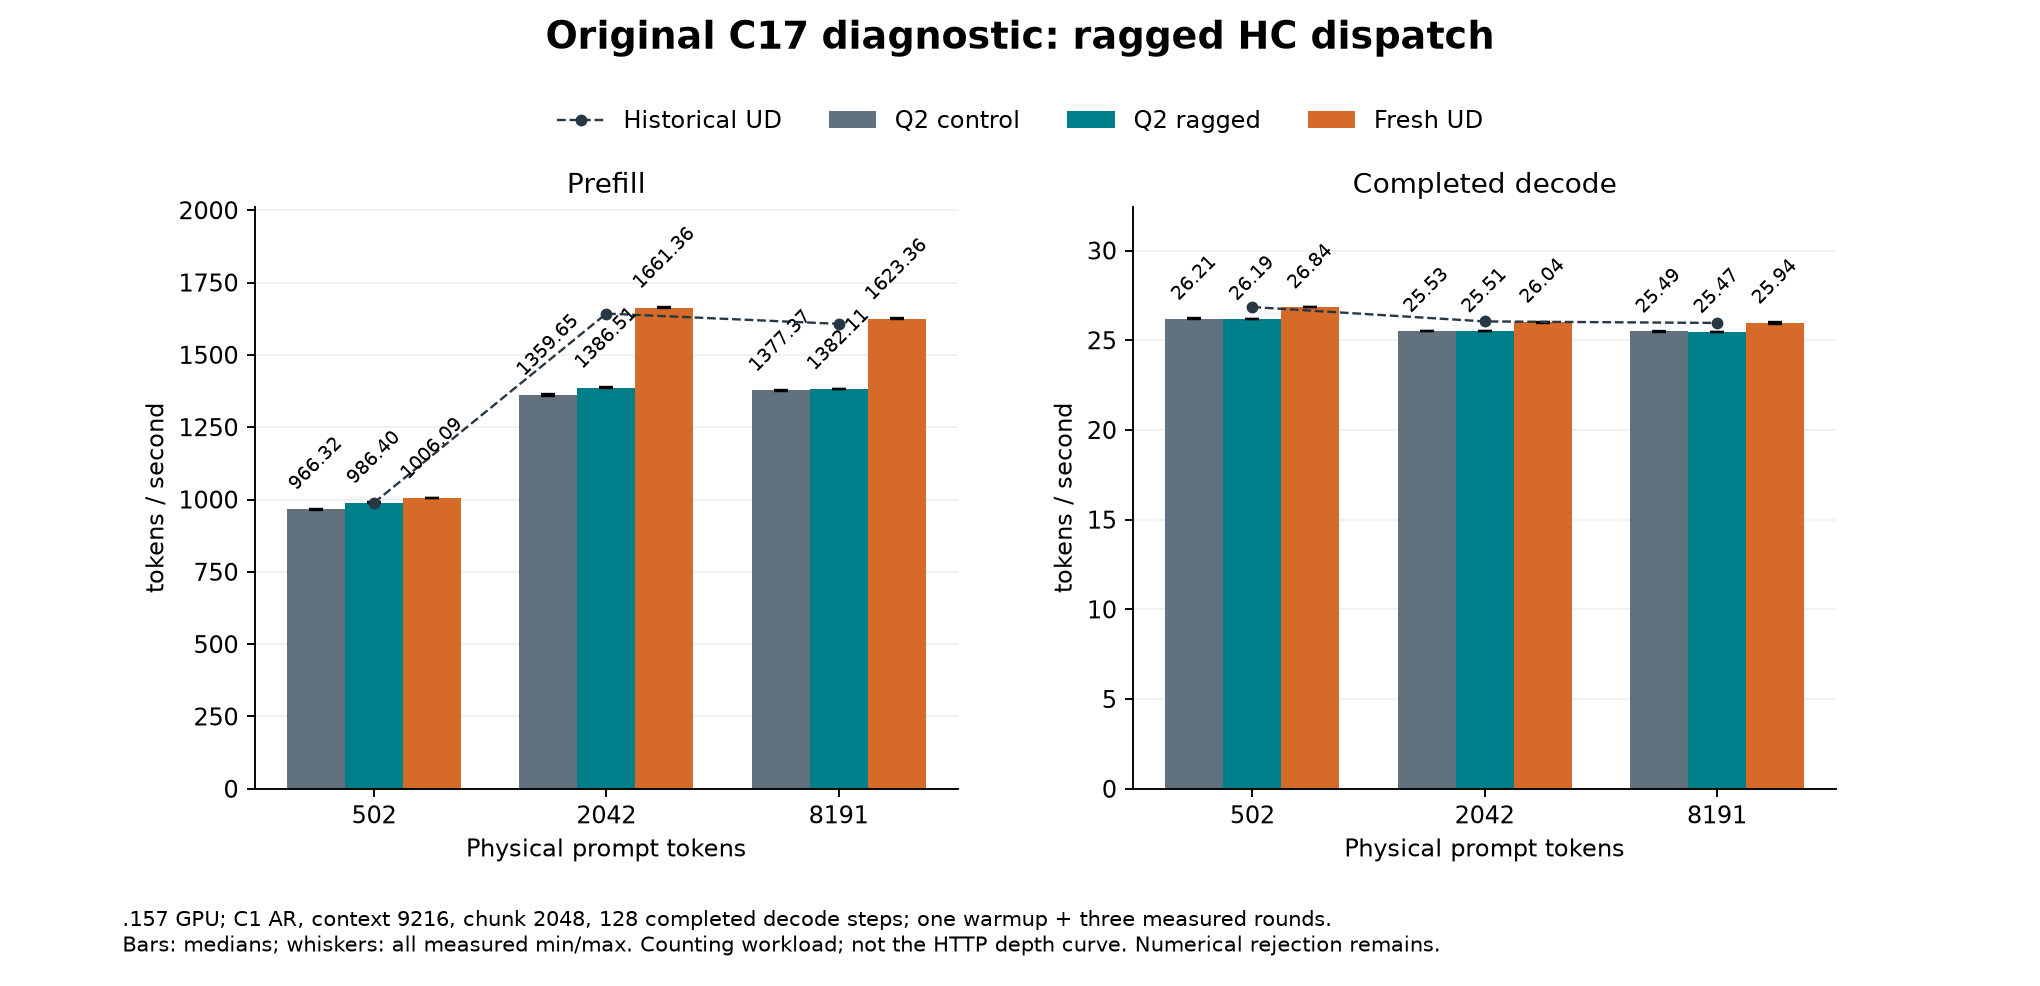

The data file committed next to this chart (first rows):
series, physical_tokens, rep, warmup, completed_tokens, prefill_seconds, decode_seconds, prefill_tok_s, decode_tok_s, prefill_logits_sha256, decode_logits_sha256
control, 502, 0, True, 128, 0.7472, 5.145, 671.9, 24.88, 16948c09a1a4861870a48b9a51a588ae91951aff…, 26521af11bd207bf2d70dde025eca7a8530a3997…
control, 502, 1, False, 128, 0.5195, 4.886, 966.3, 26.2, 16948c09a1a4861870a48b9a51a588ae91951aff…, 26521af11bd207bf2d70dde025eca7a8530a3997…
control, 502, 2, False, 128, 0.5181, 4.885, 968.9, 26.21, 16948c09a1a4861870a48b9a51a588ae91951aff…, 26521af11bd207bf2d70dde025eca7a8530a3997…
control, 502, 3, False, 128, 0.5212, 4.883, 963.1, 26.21, 16948c09a1a4861870a48b9a51a588ae91951aff…, 26521af11bd207bf2d70dde025eca7a8530a3997…
control, 2042, 0, True, 128, 1.494, 5.015, 1367, 25.52, ea56759defa6acc140a7fc6fcb4bb8b08e5f35de…, 0d3832c42dfae7d66cf1e07fc563a25f18ecae35…
control, 2042, 1, False, 128, 1.497, 5.014, 1364, 25.53, ea56759defa6acc140a7fc6fcb4bb8b08e5f35de…, 0d3832c42dfae7d66cf1e07fc563a25f18ecae35…
control, 2042, 2, False, 128, 1.505, 5.014, 1357, 25.53, ea56759defa6acc140a7fc6fcb4bb8b08e5f35de…, 0d3832c42dfae7d66cf1e07fc563a25f18ecae35…
control, 2042, 3, False, 128, 1.502, 5.014, 1360, 25.53, ea56759defa6acc140a7fc6fcb4bb8b08e5f35de…, 0d3832c42dfae7d66cf1e07fc563a25f18ecae35…
control, 8191, 0, True, 128, 6.018, 5.021, 1361, 25.49, 276553bd758d7ceabc54915e4702a3fd9d0a21cd…, 66a13be47ec619e43506ba72a12a71636c43ac07…
control, 8191, 1, False, 128, 5.942, 5.023, 1378, 25.48, 276553bd758d7ceabc54915e4702a3fd9d0a21cd…, 66a13be47ec619e43506ba72a12a71636c43ac07…
control, 8191, 2, False, 128, 5.947, 5.02, 1377, 25.5, 276553bd758d7ceabc54915e4702a3fd9d0a21cd…, 66a13be47ec619e43506ba72a12a71636c43ac07…
control, 8191, 3, False, 128, 5.954, 5.021, 1376, 25.49, 276553bd758d7ceabc54915e4702a3fd9d0a21cd…, 66a13be47ec619e43506ba72a12a71636c43ac07…
candidate, 502, 0, True, 128, 0.6227, 4.897, 806.1, 26.14, cdac687b631c84abaabed6c36e96255d9ebd910e…, 5ed04e5dca7f88d0fa38cfc2684111f827290dcd…
candidate, 502, 1, False, 128, 0.507, 4.89, 990.2, 26.18, cdac687b631c84abaabed6c36e96255d9ebd910e…, 5ed04e5dca7f88d0fa38cfc2684111f827290dcd…
candidate, 502, 2, False, 128, 0.5089, 4.887, 986.4, 26.19, cdac687b631c84abaabed6c36e96255d9ebd910e…, 5ed04e5dca7f88d0fa38cfc2684111f827290dcd…
candidate, 502, 3, False, 128, 0.5089, 4.888, 986.4, 26.19, cdac687b631c84abaabed6c36e96255d9ebd910e…, 5ed04e5dca7f88d0fa38cfc2684111f827290dcd…
candidate, 2042, 0, True, 128, 1.465, 5.018, 1394, 25.51, 652442646bcb72206e339387bf06df29113731a9…, b5f9098d54e975c6504ba62e6225540a77e6bccd…
candidate, 2042, 1, False, 128, 1.47, 5.017, 1389, 25.51, 652442646bcb72206e339387bf06df29113731a9…, b5f9098d54e975c6504ba62e6225540a77e6bccd…
candidate, 2042, 2, False, 128, 1.474, 5.017, 1385, 25.51, 652442646bcb72206e339387bf06df29113731a9…, b5f9098d54e975c6504ba62e6225540a77e6bccd…
candidate, 2042, 3, False, 128, 1.473, 5.017, 1387, 25.51, 652442646bcb72206e339387bf06df29113731a9…, b5f9098d54e975c6504ba62e6225540a77e6bccd…
candidate, 8191, 0, True, 128, 5.912, 5.025, 1385, 25.47, 1639b1a04cd636486eb5f3b1a81a6fa2b6287ee9…, 6203bd52f11f55873a6de64b4b42b26405f4f735…
candidate, 8191, 1, False, 128, 5.92, 5.025, 1384, 25.47, 1639b1a04cd636486eb5f3b1a81a6fa2b6287ee9…, 6203bd52f11f55873a6de64b4b42b26405f4f735…
candidate, 8191, 2, False, 128, 5.926, 5.024, 1382, 25.48, 1639b1a04cd636486eb5f3b1a81a6fa2b6287ee9…, 6203bd52f11f55873a6de64b4b42b26405f4f735…
candidate, 8191, 3, False, 128, 5.931, 5.025, 1381, 25.47, 1639b1a04cd636486eb5f3b1a81a6fa2b6287ee9…, 6203bd52f11f55873a6de64b4b42b26405f4f735…
ud, 502, 0, True, 128, 0.6329, 4.778, 793.1, 26.79, 00afe3284f6e9797c9dfec622d70dcec00a57260…, 2f5d1b0592d907e3fbdd3d30d8be51befb90e010…
ud, 502, 1, False, 128, 0.4991, 4.769, 1006, 26.84, 00afe3284f6e9797c9dfec622d70dcec00a57260…, 2f5d1b0592d907e3fbdd3d30d8be51befb90e010…
ud, 502, 2, False, 128, 0.4986, 4.768, 1007, 26.84, 00afe3284f6e9797c9dfec622d70dcec00a57260…, 2f5d1b0592d907e3fbdd3d30d8be51befb90e010…
ud, 502, 3, False, 128, 0.499, 4.768, 1006, 26.84, 00afe3284f6e9797c9dfec622d70dcec00a57260…, 2f5d1b0592d907e3fbdd3d30d8be51befb90e010…
ud, 2042, 0, True, 128, 1.222, 4.916, 1671, 26.04, 9c6fcbcaa73e2c4426d0818657213d9361fef45c…, c33c2eb69de315efd2cf20df43fee24587861f25…
ud, 2042, 1, False, 128, 1.226, 4.932, 1665, 25.95, 9c6fcbcaa73e2c4426d0818657213d9361fef45c…, c33c2eb69de315efd2cf20df43fee24587861f25…
ud, 2042, 2, False, 128, 1.229, 4.915, 1661, 26.04, 9c6fcbcaa73e2c4426d0818657213d9361fef45c…, c33c2eb69de315efd2cf20df43fee24587861f25…
ud, 2042, 3, False, 128, 1.229, 4.916, 1661, 26.04, 9c6fcbcaa73e2c4426d0818657213d9361fef45c…, c33c2eb69de315efd2cf20df43fee24587861f25…
ud, 8191, 0, True, 128, 5.055, 4.924, 1620, 25.99, 0646934c009d3cf0a42d4e86b1bbd4fef4a43182…, 5f3aa6782b80712c714e5f5b240451bd2b59b72c…
ud, 8191, 1, False, 128, 5.038, 4.923, 1626, 26, 0646934c009d3cf0a42d4e86b1bbd4fef4a43182…, 5f3aa6782b80712c714e5f5b240451bd2b59b72c…
ud, 8191, 2, False, 128, 5.047, 4.934, 1623, 25.94, 0646934c009d3cf0a42d4e86b1bbd4fef4a43182…, 5f3aa6782b80712c714e5f5b240451bd2b59b72c…
ud, 8191, 3, False, 128, 5.046, 4.937, 1623, 25.93, 0646934c009d3cf0a42d4e86b1bbd4fef4a43182…, 5f3aa6782b80712c714e5f5b240451bd2b59b72c…
historical_ud, 502, 0, True, 128, 0.6394, 4.781, 785.2, 26.77, 00afe3284f6e9797c9dfec622d70dcec00a57260…, 2f5d1b0592d907e3fbdd3d30d8be51befb90e010…
historical_ud, 502, 1, False, 128, 0.5077, 4.767, 988.7, 26.85, 00afe3284f6e9797c9dfec622d70dcec00a57260…, 2f5d1b0592d907e3fbdd3d30d8be51befb90e010…
historical_ud, 502, 2, False, 128, 0.5037, 4.767, 996.7, 26.85, 00afe3284f6e9797c9dfec622d70dcec00a57260…, 2f5d1b0592d907e3fbdd3d30d8be51befb90e010…
historical_ud, 502, 3, False, 128, 0.5103, 4.768, 983.7, 26.84, 00afe3284f6e9797c9dfec622d70dcec00a57260…, 2f5d1b0592d907e3fbdd3d30d8be51befb90e010…
historical_ud, 2042, 0, True, 128, 1.227, 4.946, 1664, 25.88, 9c6fcbcaa73e2c4426d0818657213d9361fef45c…, c33c2eb69de315efd2cf20df43fee24587861f25…
historical_ud, 2042, 1, False, 128, 1.238, 4.913, 1649, 26.05, 9c6fcbcaa73e2c4426d0818657213d9361fef45c…, c33c2eb69de315efd2cf20df43fee24587861f25…
historical_ud, 2042, 2, False, 128, 1.243, 4.914, 1643, 26.05, 9c6fcbcaa73e2c4426d0818657213d9361fef45c…, c33c2eb69de315efd2cf20df43fee24587861f25…
historical_ud, 2042, 3, False, 128, 1.244, 4.916, 1642, 26.04, 9c6fcbcaa73e2c4426d0818657213d9361fef45c…, c33c2eb69de315efd2cf20df43fee24587861f25…
historical_ud, 8191, 0, True, 128, 5.064, 4.923, 1618, 26, 0646934c009d3cf0a42d4e86b1bbd4fef4a43182…, 5f3aa6782b80712c714e5f5b240451bd2b59b72c…
historical_ud, 8191, 1, False, 128, 5.076, 4.962, 1614, 25.8, 0646934c009d3cf0a42d4e86b1bbd4fef4a43182…, 5f3aa6782b80712c714e5f5b240451bd2b59b72c…
historical_ud, 8191, 2, False, 128, 5.097, 4.93, 1607, 25.96, 0646934c009d3cf0a42d4e86b1bbd4fef4a43182…, 5f3aa6782b80712c714e5f5b240451bd2b59b72c…
historical_ud, 8191, 3, False, 128, 5.132, 4.93, 1596, 25.97, 0646934c009d3cf0a42d4e86b1bbd4fef4a43182…, 5f3aa6782b80712c714e5f5b240451bd2b59b72c…
